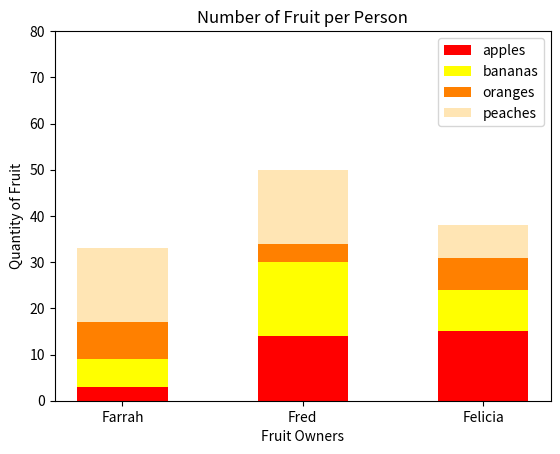

Here is the Python script that generated this plot: (Note: this script raises an exception after producing the figure.)
#!/usr/bin/env python3
import os
import numpy as np
import matplotlib.pyplot as plt

np.random.seed(5)
fruit = np.random.randint(0, 20, (4, 3))
owners = ['Farrah', 'Fred', 'Felicia']
fruit_names_and_colors = (
    ('apples', 'red'),
    ('bananas', 'yellow'),
    ('oranges', '#ff8000'),
    ('peaches', '#ffe5b4')
)

buttom_spacing = np.zeros(fruit.shape[1])
for i in range(len(fruit)):
    plt.bar(
        owners,
        fruit[i],
        bottom=buttom_spacing,
        width=0.5,
        label=fruit_names_and_colors[i][0],
        color=fruit_names_and_colors[i][1],
    )
    buttom_spacing += fruit[i, :]

plt.ylim(0, 80)
plt.title('Number of Fruit per Person')
plt.xlabel('Fruit Owners')
plt.ylabel('Quantity of Fruit')
plt.legend()
plt.savefig(
    f"plots/{os.path.basename(__file__)[0:-3] + '_plot.png'}"
)
plt.show()